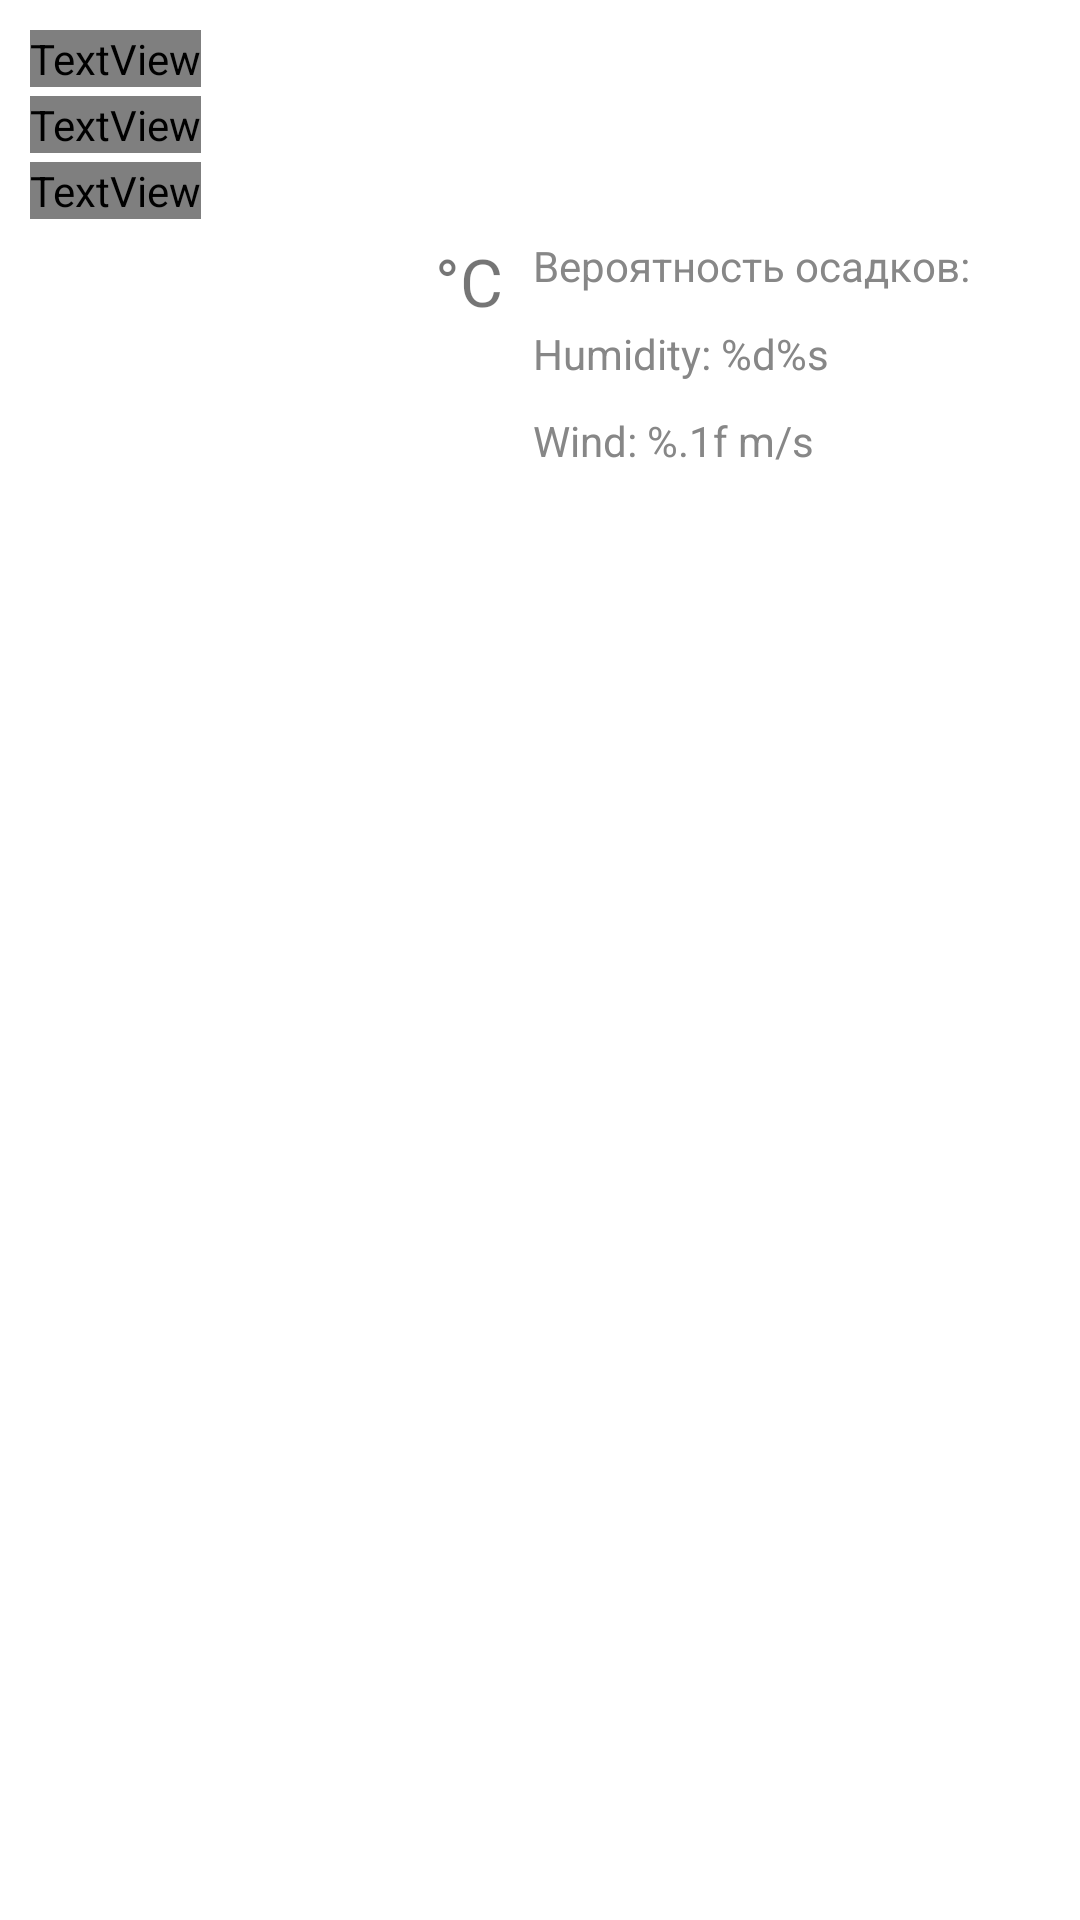

Write the Android layout XML for this screen, with the resource values it uses.
<!-- AndroidManifest.xml: application theme AppTheme -->
<!-- res/layout/city_weather.xml -->
<?xml version="1.0" encoding="utf-8"?>
<androidx.constraintlayout.widget.ConstraintLayout xmlns:android="http://schemas.android.com/apk/res/android"
    xmlns:app="http://schemas.android.com/apk/res-auto"
    xmlns:tools="http://schemas.android.com/tools"
    android:id="@+id/constraintLayout"
    android:layout_width="match_parent"
    android:layout_height="match_parent">


    <TextView
        android:id="@+id/tvCityName"
        android:layout_width="wrap_content"
        android:layout_height="wrap_content"
        android:layout_margin="10dp"

        android:fontFamily="@font/amiko"
        android:textColor="#878787"
        android:textSize="24sp"

        app:layout_constraintStart_toStartOf="parent"
        app:layout_constraintTop_toTopOf="parent"

        tools:text="Имя города, 000000" />

    <TextView
        android:id="@+id/tvDayOfWeek"
        android:layout_width="wrap_content"
        android:layout_height="wrap_content"
        android:layout_marginTop="3dp"

        android:fontFamily="@font/amiko"
        android:textColor="#878787"
        app:layout_constraintStart_toStartOf="@+id/tvCityName"

        app:layout_constraintTop_toBottomOf="@+id/tvCityName"
        tools:text="среда" />

    <TextView
        android:id="@+id/tvCloudiness"
        android:layout_width="wrap_content"
        android:layout_height="wrap_content"
        android:layout_marginTop="3dp"

        android:fontFamily="@font/amiko"
        android:textColor="#878787"
        app:layout_constraintStart_toStartOf="@+id/tvCityName"

        app:layout_constraintTop_toBottomOf="@+id/tvDayOfWeek"
        tools:text="Переменная облачность" />

    <ImageView
        android:id="@+id/ivCloudiness"
        android:contentDescription="@string/imagedescription"
        android:layout_width="120dp"
        android:layout_height="70dp"
        android:layout_marginTop="10dp"


        tools:src="@drawable/ic_empty_24"
        android:scaleType="centerCrop"

        app:layout_constraintStart_toStartOf="@+id/tvCityName"
        app:layout_constraintTop_toBottomOf="@+id/tvCloudiness" />

    <TextView
        android:id="@+id/tvTemperature"
        android:layout_width="wrap_content"
        android:layout_height="wrap_content"
        android:layout_marginStart="10dp"
        android:layout_marginTop="50dp"

        android:textSize="58sp"
        app:layout_constraintStart_toEndOf="@+id/ivCloudiness"

        app:layout_constraintTop_toBottomOf="@+id/tvCityName"
        tools:text="26" />

    <TextView
        android:id="@+id/tvTempVed"
        android:layout_width="wrap_content"
        android:layout_height="wrap_content"
        android:layout_marginStart="5dp"

        android:textSize="22sp"
        android:text="@string/litera_gradus"

        app:layout_constraintStart_toEndOf="@+id/tvTemperature"
        app:layout_constraintTop_toTopOf="@+id/tvTemperature"/>

    
    <TextView
        android:id="@+id/tvPrecipitation"
        android:layout_width="0dp"
        android:layout_height="wrap_content"
        android:layout_marginStart="10dp"

        android:autoSizeTextType="uniform"
        android:text="@string/precipitation_probability"
        tools:targetApi="o"

        android:textColor="#878787"
        android:textSize="14sp"

        app:layout_constraintEnd_toEndOf="parent"
        app:layout_constraintStart_toEndOf="@+id/tvTempVed"
        app:layout_constraintTop_toTopOf="@+id/tvTemperature" />

    <TextView
        android:id="@+id/tvHumidity"
        android:layout_width="wrap_content"
        android:layout_height="wrap_content"
        android:layout_marginStart="10dp"

        android:text="@string/t_humidity"
        android:textColor="#878787"
        android:textSize="14sp"

        app:layout_constraintStart_toEndOf="@+id/tvTempVed"
        app:layout_constraintTop_toBottomOf="@+id/tvPrecipitation"
        app:layout_constraintBottom_toTopOf="@id/tvWind"/>

    <TextView
        android:id="@+id/tvWind"
        android:layout_width="wrap_content"
        android:layout_height="wrap_content"
        android:layout_marginStart="10dp"

        android:text="@string/t_wind"
        android:textColor="#878787"
        android:textSize="14sp"

        app:layout_constraintBottom_toBottomOf="@+id/tvTemperature"
        app:layout_constraintStart_toEndOf="@+id/tvTempVed" />

    


</androidx.constraintlayout.widget.ConstraintLayout>
<!-- resources referenced by this layout -->
<resources>
  <string name="imagedescription">Weather icon</string>
  <string name="litera_gradus" translatable="false">°C</string>
  <string name="precipitation_probability">Вероятность осадков:</string>
  <string name="t_humidity">Humidity: %d%s</string>
  <string name="t_wind">Wind: %.1f m/s</string>
  <style name="AppTheme" parent="Theme.MaterialComponents.DayNight.NoActionBar">
          <item name="colorSecondary">@color/colorSecondaryDay</item>
          <item name="colorOnSecondary">@color/music_on_secondaryDay</item>
  
  
          <item name="android:colorPrimaryDark">@android:color/white</item>
          <item name="android:windowLightStatusBar">true</item>
      </style>
  <color name="colorSecondaryDay">#2196F3</color>
  <color name="music_on_secondaryDay">@android:color/white</color>
</resources>
